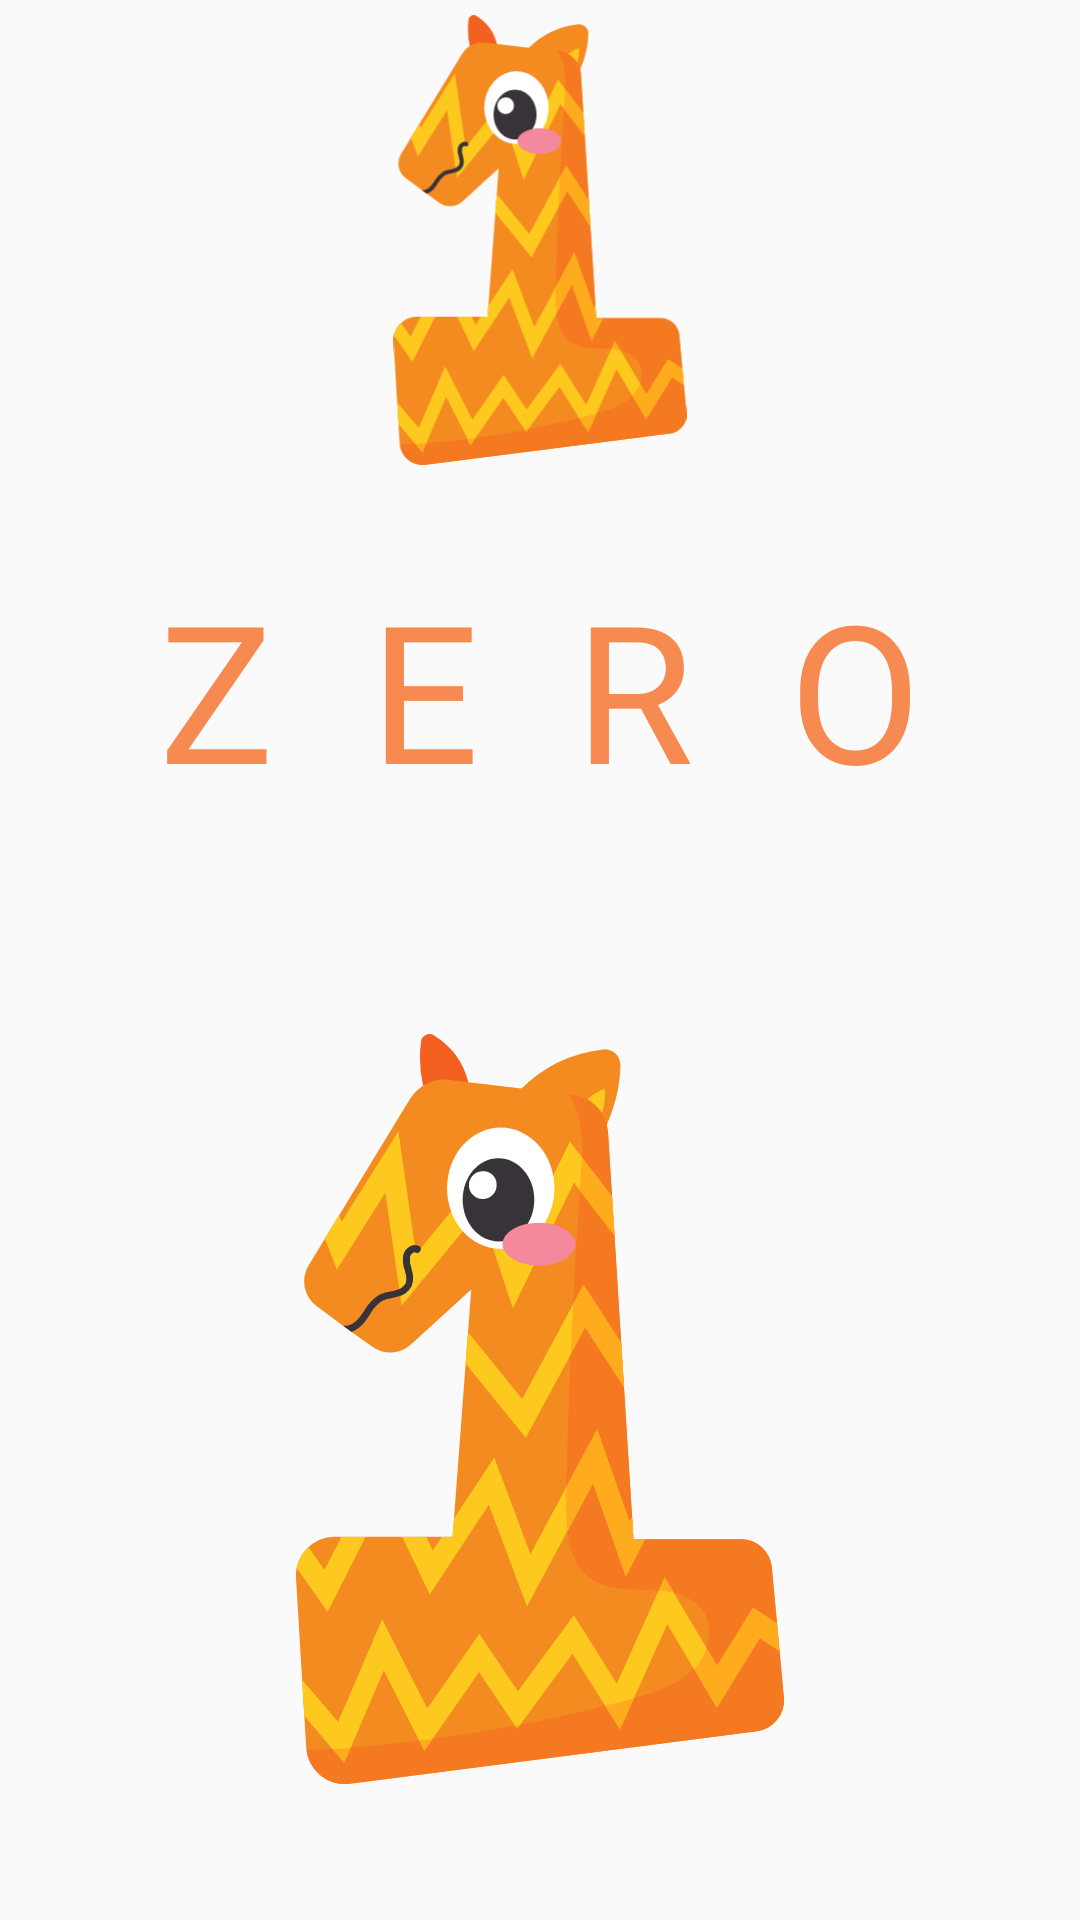

Here is an Android app screen rendered from its layout file. Give the layout XML and the strings, colors and styles it references.
<!-- AndroidManifest.xml: application theme Theme.KidsAppFYP -->
<!-- res/layout/numbers_list_layout.xml -->
<?xml version="1.0" encoding="utf-8"?>
<androidx.constraintlayout.widget.ConstraintLayout xmlns:android="http://schemas.android.com/apk/res/android"
    xmlns:app="http://schemas.android.com/apk/res-auto"
    xmlns:tools="http://schemas.android.com/tools"
    android:layout_width="match_parent"
    android:id="@+id/constrain_numbers"
    android:layout_height="wrap_content"
    android:padding="5dp">

    <ImageView
        android:id="@+id/number_digit_icon"
        android:layout_width="match_parent"
        android:layout_height="150dp"
        android:src="@drawable/one"
        app:layout_constraintEnd_toEndOf="parent"
        app:layout_constraintStart_toStartOf="parent"
        app:layout_constraintTop_toTopOf="parent" />

    <TextView
        android:id="@+id/number_digit_text"
        android:layout_width="wrap_content"
        android:layout_height="wrap_content"
        android:fontFamily="@font/crayone"
        android:letterSpacing="0.5"
        android:text="Zero"
        android:textAllCaps="true"
        android:textColor="@color/colorButtonPrimary"
        android:textSize="64sp"
        app:layout_constraintEnd_toEndOf="parent"
        app:layout_constraintStart_toStartOf="parent"
        app:layout_constraintTop_toBottomOf="@+id/number_digit_icon"
        android:layout_marginTop="32dp"/>


    <ImageView
        android:id="@+id/number_hand_icon"
        android:layout_width="match_parent"
        android:layout_height="250dp"
        android:src="@drawable/one"
        android:layout_marginTop="32dp"
        app:layout_constraintBottom_toBottomOf="parent"
        app:layout_constraintEnd_toEndOf="parent"
        app:layout_constraintStart_toStartOf="parent"
        app:layout_constraintTop_toBottomOf="@+id/number_digit_text" />

</androidx.constraintlayout.widget.ConstraintLayout>
<!-- resources referenced by this layout -->
<resources>
  <color name="colorButtonPrimary">#F78A50</color>
  <!-- drawable one: vector/xml drawable (drawable, 5475 chars, omitted) -->
  <style name="Theme.KidsAppFYP" parent="Theme.MaterialComponents.DayNight.NoActionBar.Bridge">
          
          <item name="colorPrimary">@color/purple_500</item>
          <item name="colorPrimaryVariant">@color/purple_700</item>
          <item name="colorOnPrimary">@color/white</item>
          
          <item name="colorSecondary">@color/teal_200</item>
          <item name="colorSecondaryVariant">@color/teal_700</item>
          <item name="colorOnSecondary">@color/black</item>
          
          <item name="android:statusBarColor" tools:targetApi="l">?attr/colorPrimaryVariant</item>
          
      </style>
  <color name="purple_500">#FF6200EE</color>
  <color name="purple_700">#FF3700B3</color>
  <color name="white">#FFFFFFFF</color>
  <color name="teal_200">#FF03DAC5</color>
  <color name="teal_700">#FF018786</color>
  <color name="black">#FF000000</color>
</resources>
